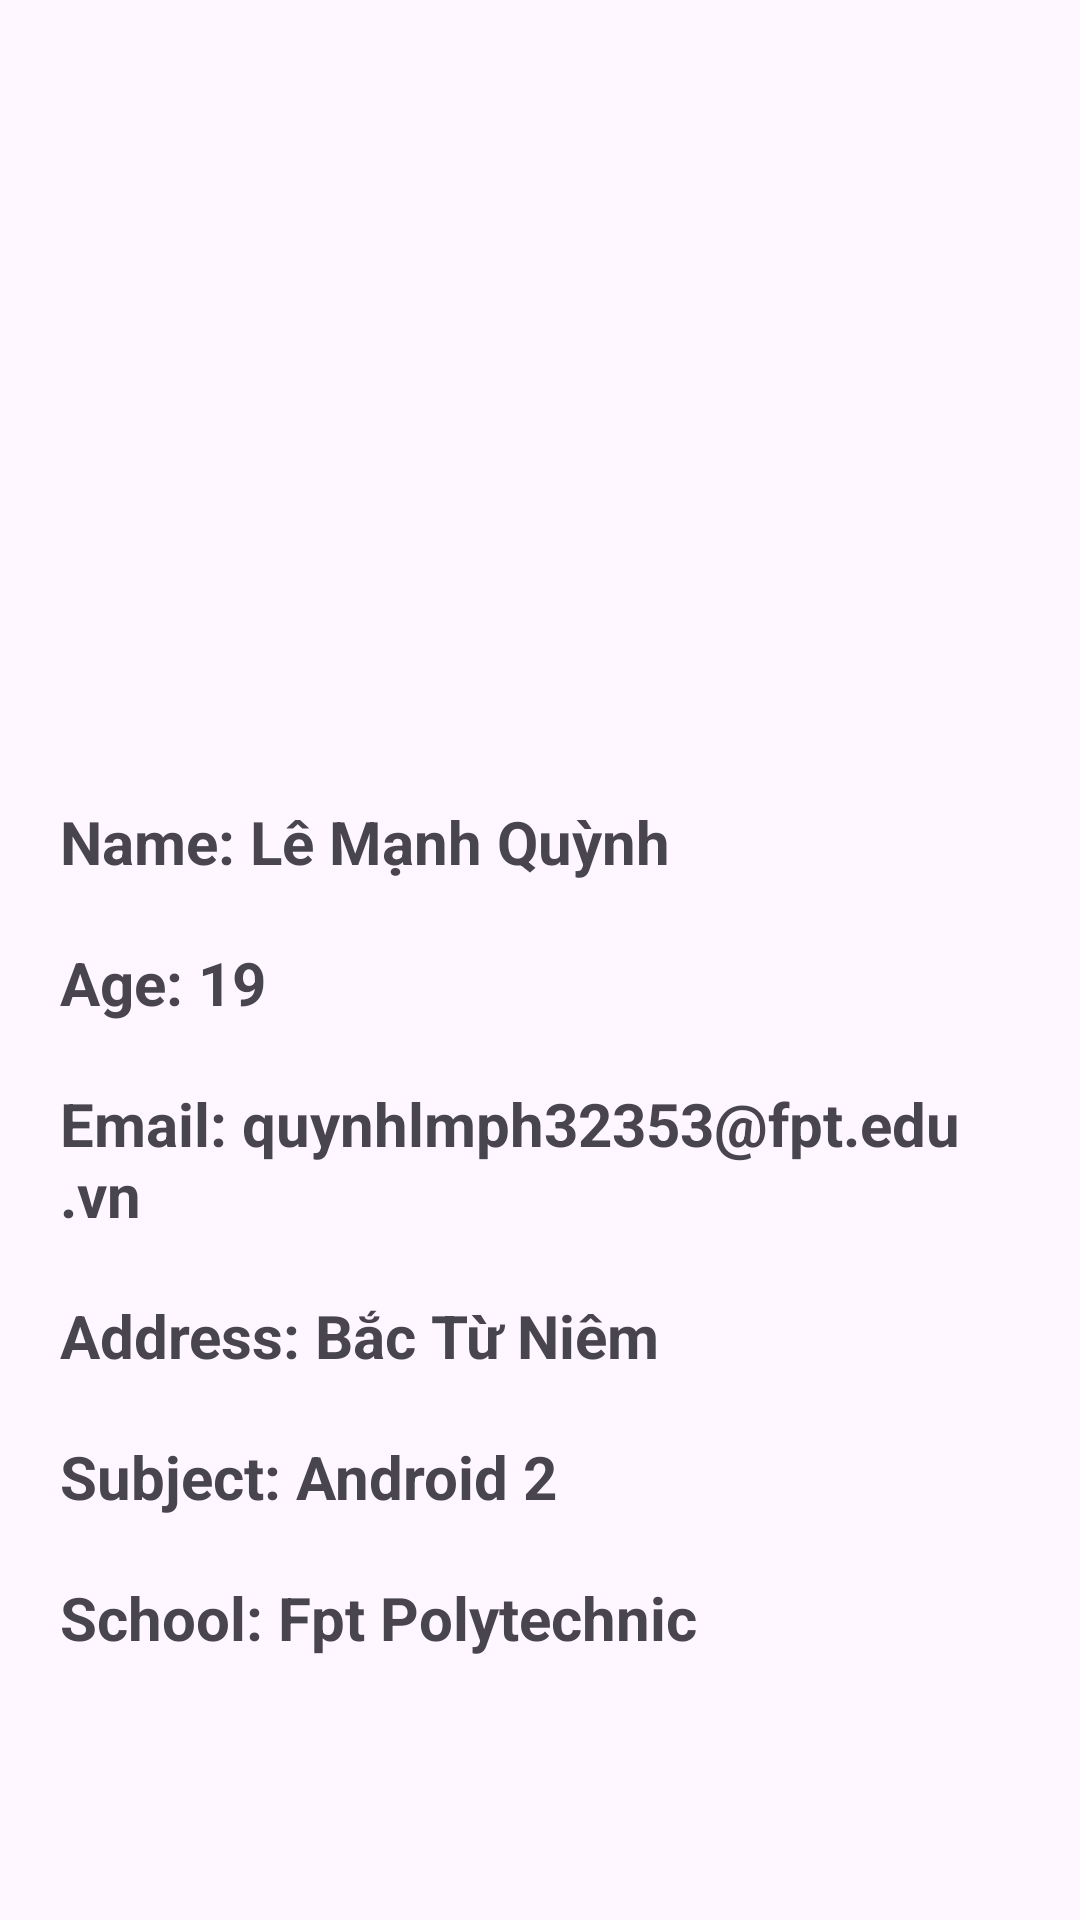

Android layout source for this screen:
<!-- AndroidManifest.xml: application theme Theme.AND_Assignment -->
<!-- res/layout/fragment_introduction.xml -->
<?xml version="1.0" encoding="utf-8"?>
<LinearLayout xmlns:android="http://schemas.android.com/apk/res/android"
    android:layout_width="match_parent"
    android:layout_height="match_parent"
    android:gravity="center"
    android:orientation="vertical">

    <ImageView
        android:layout_width="150dp"
        android:layout_height="150dp"
        android:background="@drawable/circle"
        android:contentDescription="@string/avatar_description"
        android:src="@drawable/avatar" />

    <LinearLayout
        android:layout_width="match_parent"
        android:layout_height="wrap_content"
        android:orientation="vertical"
        android:layout_marginTop="30dp"
        android:padding="10dp">


        <TextView
            android:padding="10dp"
            android:layout_width="wrap_content"
            android:layout_height="wrap_content"
            android:text="@string/name_label"
            android:textSize="20sp"
            android:textStyle="bold" />


        <TextView
            android:layout_width="wrap_content"
            android:layout_height="wrap_content"
            android:text="@string/age_label"
            android:textSize="20sp"
            android:padding="10dp"
            android:textStyle="bold" />

        <TextView
            android:layout_width="wrap_content"
            android:layout_height="wrap_content"
            android:text="@string/email"
            android:padding="10dp"
            android:textSize="20sp"
            android:textStyle="bold" />

        <TextView
            android:layout_width="wrap_content"
            android:layout_height="wrap_content"
            android:text="@string/address"
            android:textSize="20sp"
            android:padding="10dp"
            android:textStyle="bold" />


        <TextView
            android:layout_width="wrap_content"
            android:layout_height="wrap_content"
            android:text="@string/subject"
            android:padding="10dp"
            android:textSize="20sp"
            android:textStyle="bold" />

        <TextView
            android:layout_width="wrap_content"
            android:layout_height="wrap_content"
            android:text="@string/school"
            android:padding="10dp"
            android:textSize="20sp"
            android:textStyle="bold" />

    </LinearLayout>

</LinearLayout>
<!-- resources referenced by this layout -->
<resources>
  <string name="address">Address: Bắc Từ Niêm</string>
  <string name="age_label">Age: 19</string>
  <string name="avatar_description">Avatar image</string>
  <string name="email">Email: quynhlmph32353@fpt.edu.vn</string>
  <string name="name_label">Name: Lê Mạnh Quỳnh</string>
  <string name="school">School: Fpt Polytechnic</string>
  <string name="subject">Subject: Android 2</string>
  <style name="Theme.AND_Assignment" parent="Base.Theme.AND_Assignment" />
  <style name="Base.Theme.AND_Assignment" parent="Theme.Material3.DayNight.NoActionBar">
          
          
      </style>
</resources>
